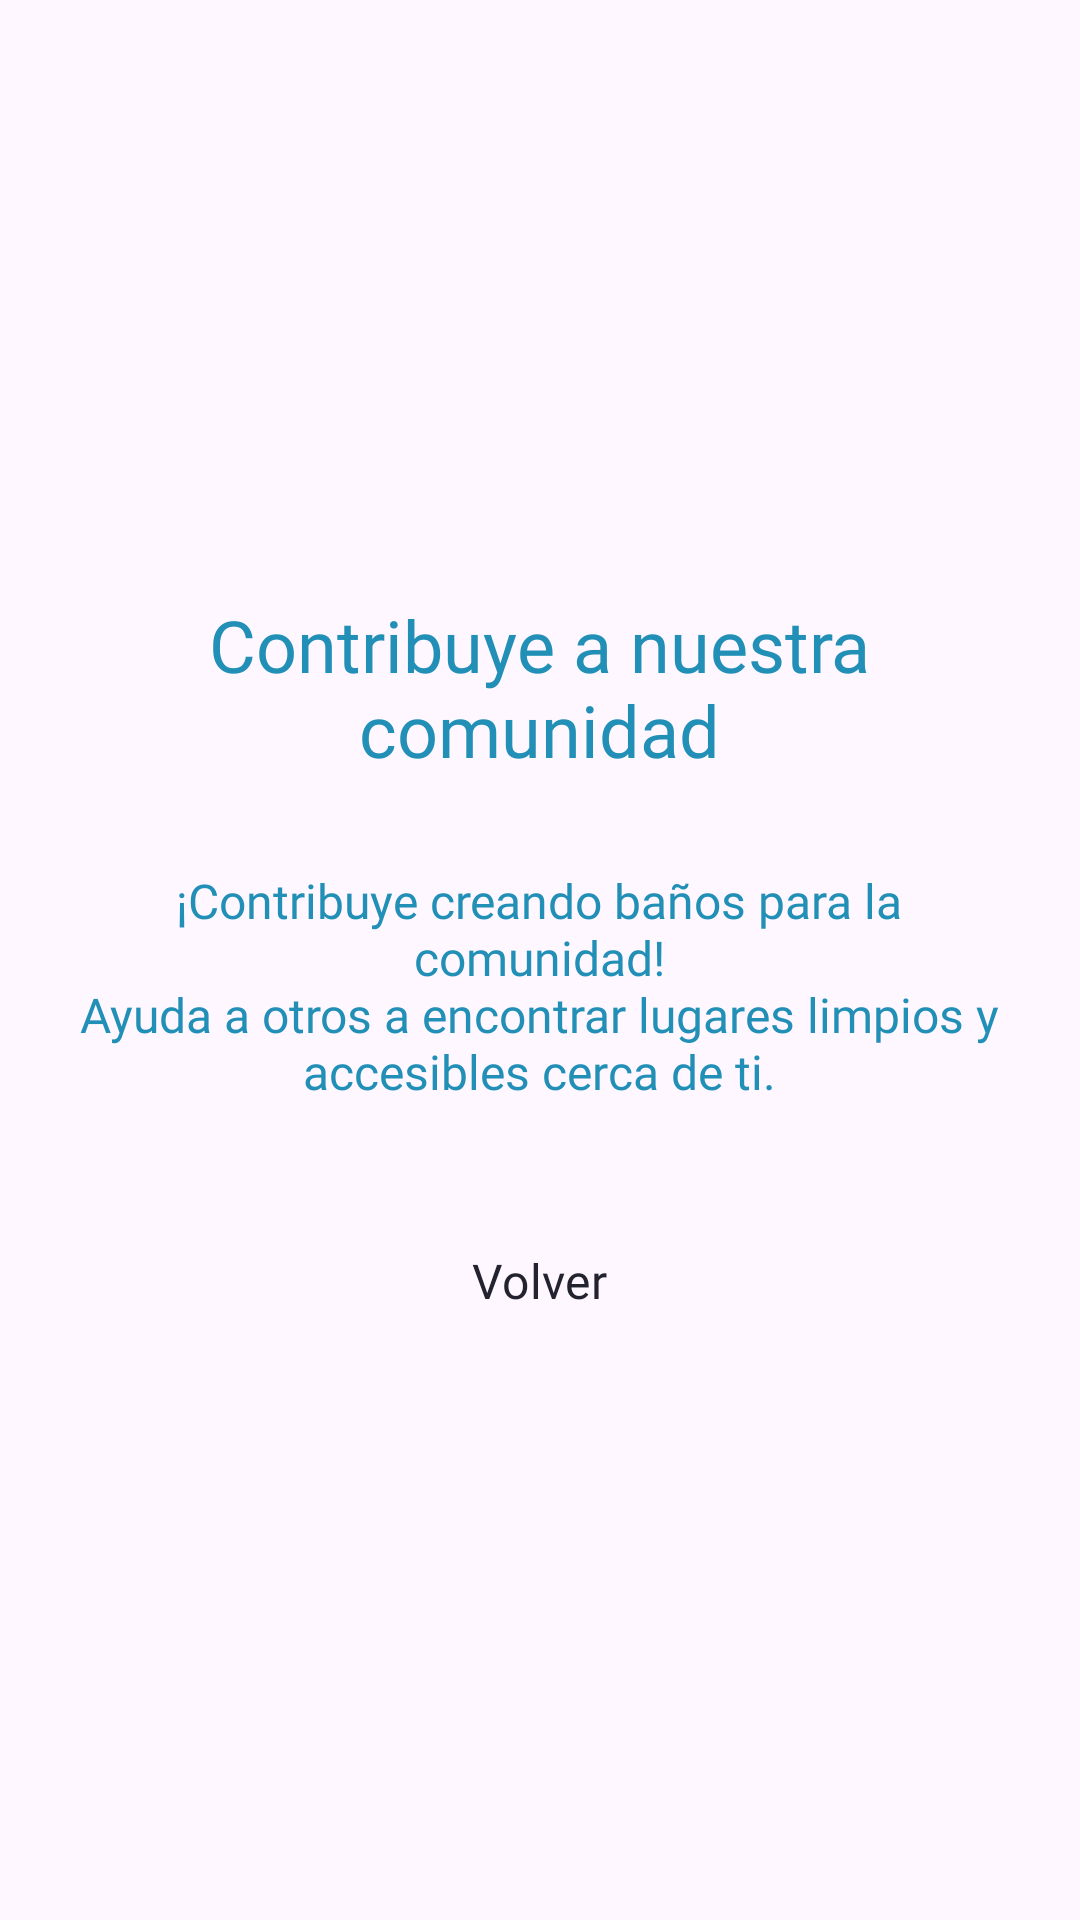

Produce the Android XML layout that renders to this screen, including the resource entries it uses.
<!-- AndroidManifest.xml: application theme Theme.GoNow -->
<!-- res/layout/fragment_pop_up_crea_banios_spam.xml -->
<?xml version="1.0" encoding="utf-8"?>
<LinearLayout xmlns:android="http://schemas.android.com/apk/res/android"
    android:layout_width="match_parent"
    android:layout_height="wrap_content"
    android:orientation="vertical"
    android:gravity="center">

    <TextView
        android:id="@+id/tituloHorario"
        android:layout_width="281dp"
        android:layout_height="wrap_content"
        android:layout_marginTop="10dp"
        android:layout_marginBottom="0dp"
        android:fontFamily="@font/poppinssemibold"
        android:text="@string/titulo_contribucion"
        android:textAlignment="center"
        android:textColor="@color/secondary"
        android:textSize="24sp" />

    <LinearLayout
        android:layout_width="wrap_content"
        android:layout_height="wrap_content"
        android:orientation="horizontal"
        android:layout_marginTop="20dp"
        android:layout_marginBottom="10dp"
        android:gravity="center"/>

    <TextView
        android:id="@+id/comentario"
        android:layout_width="311dp"
        android:layout_height="wrap_content"
        android:layout_marginBottom="5dp"
        android:fontFamily="@font/poppinslight"
        android:text="@string/comentario_contribucion"
        android:textAlignment="center"
        android:textColor="@color/secondary"
        android:textSize="16sp" />


    <Button
        android:id="@+id/buttonVolver"
        style="@style/PrimaryButton"
        android:layout_width="215dp"
        android:layout_height="wrap_content"
        android:layout_marginTop="30dp"
        android:textColor="@color/oscuro"
        android:fontFamily="@font/poppinsregular"
        android:text="@string/volver"
        android:textSize="16sp" />

</LinearLayout>
<!-- resources referenced by this layout -->
<resources>
  <color name="oscuro">#23232F</color>
  <color name="secondary">#218FB6</color>
  <string name="comentario_contribucion">¡Contribuye creando baños para la comunidad!\nAyuda a otros a encontrar lugares limpios y accesibles cerca de ti.</string>
  <string name="titulo_contribucion">Contribuye a nuestra comunidad</string>
  <string name="volver">Volver</string>
  <style name="PrimaryButton" parent="Widget.Material3.Button">
          <item name="backgroundTint">@color/primary</item>
          <item name="android:textColor">@color/general</item>
          <item name="shapeAppearanceOverlay">@style/RoundedButton</item>
      </style>
  <style name="Theme.GoNow" parent="Base.Theme.GoNow" />
  <color name="primary">#10BDC0</color>
  <color name="general">#D9D9D9</color>
  <style name="RoundedButton" parent="ShapeAppearance.Material3.SmallComponent">
          <item name="cornerSize">23dp</item>
      </style>
  <style name="Base.Theme.GoNow" parent="Theme.Material3.Light.NoActionBar">
          <item name="colorPrimary">@color/primary</item>
          <item name="colorPrimaryVariant">@color/primaryVariant</item>
          <item name="colorSecondary">@color/secondary</item>
          <item name="colorSecondaryVariant">@color/secondaryVariant</item>
          <item name="backgroundColor">@color/support</item>
          <item name="colorSurface">@color/general</item>
          <item name="colorOnPrimary">#FFFFFF</item>
          <item name="colorOnSecondary">#FFFFFF</item>
          <item name="colorOnBackground">#000000</item>
          <item name="colorOnSurface">#000000</item>
  
  
          <item name="shapeAppearanceSmallComponent">@style/RoundedButton</item>
      </style>
  <color name="primaryVariant">#0B9B9D</color>
  <color name="secondaryVariant">#1D799A</color>
  <color name="support">#ECECEC</color>
</resources>
